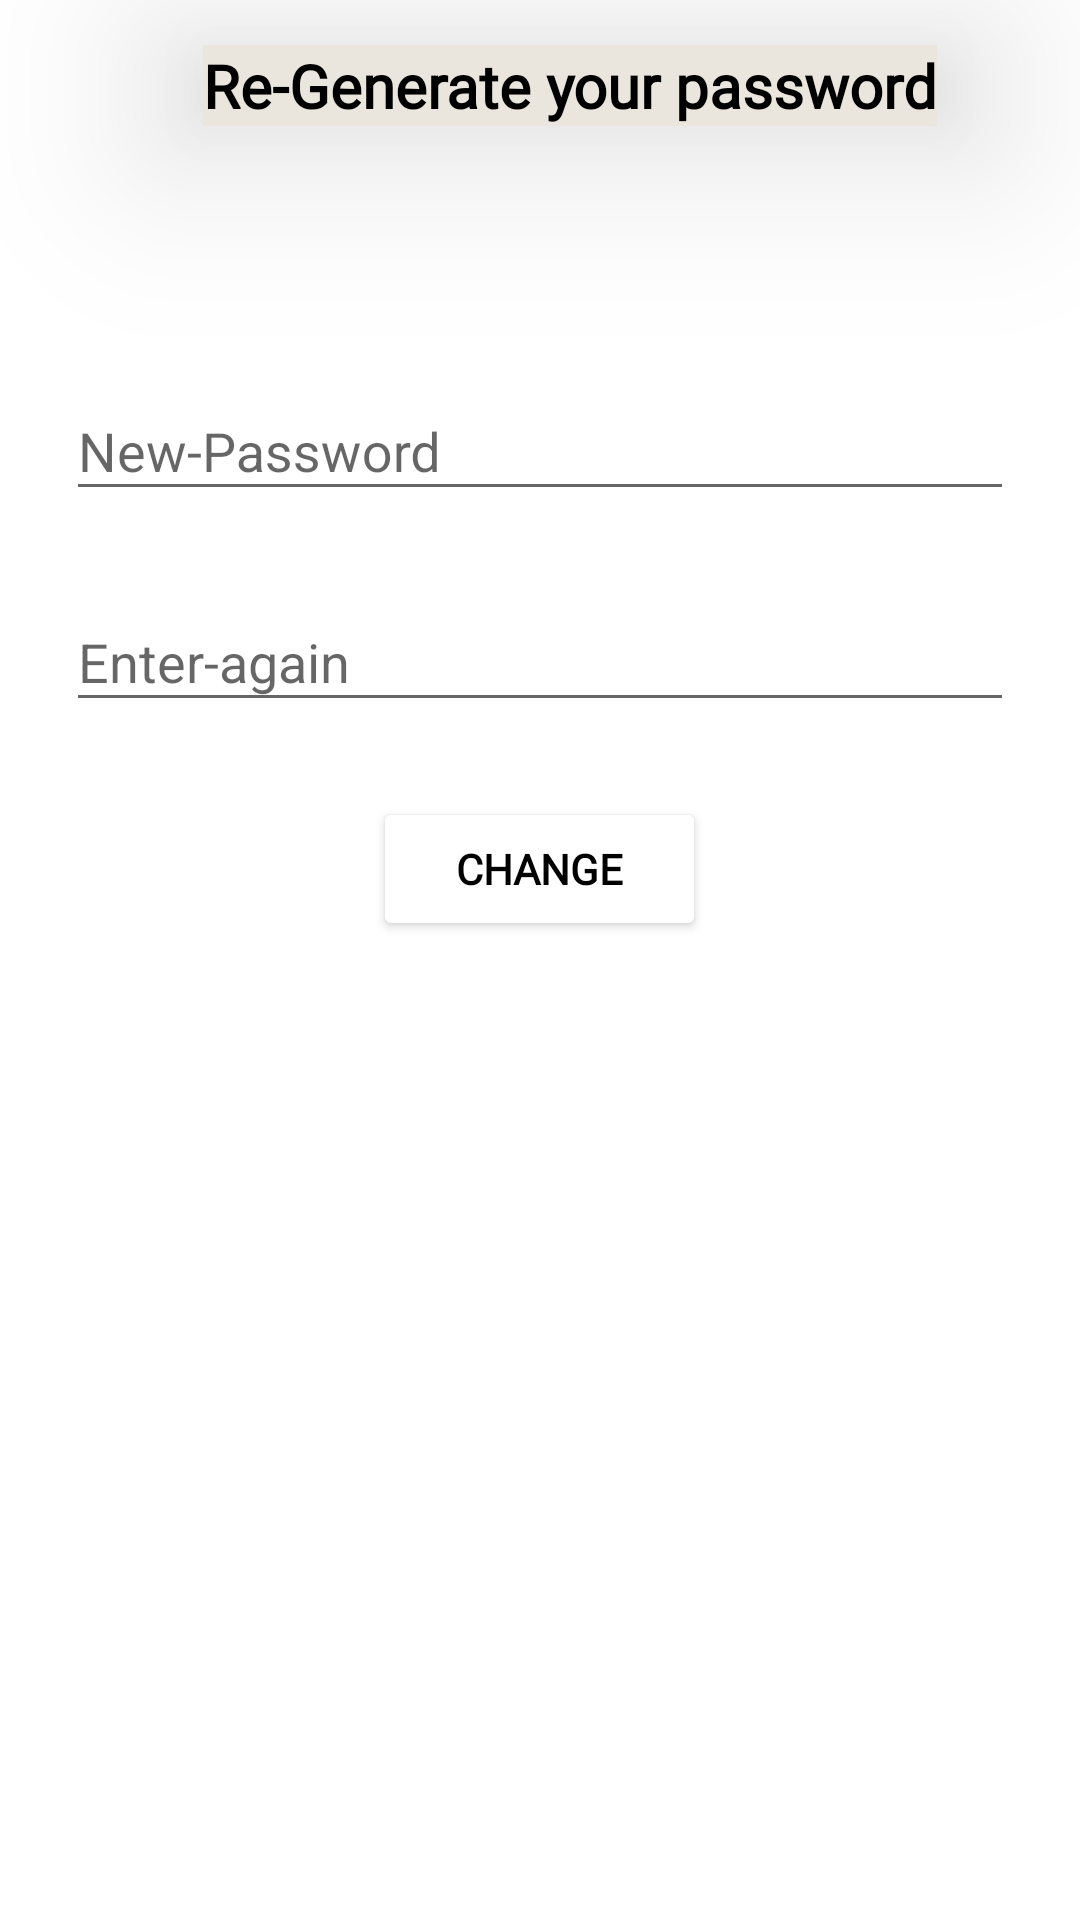

Layout XML and referenced resources for this Android screen:
<!-- AndroidManifest.xml: application theme Theme.Hr -->
<!-- res/layout/activity_generate_password_for_new_user.xml -->
<?xml version="1.0" encoding="utf-8"?>
<ScrollView android:orientation="vertical"
    android:background="@color/white"
    xmlns:android="http://schemas.android.com/apk/res/android"
    android:layout_width="match_parent"
    android:layout_height="match_parent"
    xmlns:app="http://schemas.android.com/apk/res-auto">

    <LinearLayout
        android:layout_width="match_parent"
        android:layout_height="match_parent"
        android:orientation="vertical">



        <TextView
            android:elevation="40dp"
            android:background="#EAE5DD"
            android:layout_gravity="center"
            android:layout_marginTop="15dp"
            android:textStyle="bold"
            android:fontFamily="@font/zenkurenaidoregular"
            android:layout_marginLeft="10dp"
            android:textColor="#000000"
            android:id="@+id/textView"
            android:layout_width="wrap_content"
            android:layout_height="wrap_content"
            android:text="Re-Generate your password"
            android:textSize="20dp" />

        <com.google.android.material.textfield.TextInputLayout


            android:layout_width="match_parent"
            android:layout_height="wrap_content"
            android:layout_marginStart="22dp"
            android:layout_marginTop="18dp"
            android:layout_marginEnd="22dp"
            android:hint="Name">

            <com.google.android.material.textfield.TextInputEditText
                android:visibility="gone"
                android:layout_width="match_parent"
                android:inputType="textPersonName"
                android:layout_height="wrap_content"
                android:id="@+id/changeName"/>

        </com.google.android.material.textfield.TextInputLayout>
        <com.google.android.material.textfield.TextInputLayout


            android:layout_width="match_parent"
            android:layout_height="wrap_content"
            android:layout_marginStart="22dp"
            android:layout_marginTop="18dp"
            android:layout_marginEnd="22dp"
            android:hint="Email">

            <com.google.android.material.textfield.TextInputEditText
                android:visibility="gone"
                android:layout_width="match_parent"
                android:inputType="textPersonName"
                android:layout_height="wrap_content"
                android:id="@+id/changeEmail"/>

        </com.google.android.material.textfield.TextInputLayout>
        <com.google.android.material.textfield.TextInputLayout


            android:layout_width="match_parent"
            android:layout_height="wrap_content"
            android:layout_marginStart="22dp"
            android:layout_marginTop="18dp"
            android:layout_marginEnd="22dp"
            android:hint="New-Password">

            <com.google.android.material.textfield.TextInputEditText
                android:layout_width="match_parent"
                android:inputType="textPersonName"
                android:layout_height="wrap_content"
                android:id="@+id/changePassword"/>

        </com.google.android.material.textfield.TextInputLayout>
        <com.google.android.material.textfield.TextInputLayout


            android:layout_width="match_parent"
            android:layout_height="wrap_content"
            android:layout_marginStart="22dp"
            android:layout_marginTop="18dp"
            android:layout_marginEnd="22dp"
            android:hint="Enter-again">

            <com.google.android.material.textfield.TextInputEditText
                android:layout_width="match_parent"
                android:inputType="textPersonName"
                android:layout_height="wrap_content"
                android:id="@+id/changePasswordAgain"/>

        </com.google.android.material.textfield.TextInputLayout>
        <com.google.android.material.textfield.TextInputLayout
android:visibility="gone"
            android:layout_width="match_parent"
            android:layout_height="wrap_content"
            android:layout_marginStart="22dp"
            android:layout_marginTop="18dp"
            android:layout_marginEnd="22dp"
            android:hint="Enter again">

            <com.google.android.material.textfield.TextInputEditText
                android:inputType="textEmailAddress"
                android:layout_width="match_parent"
                android:layout_height="wrap_content"
                android:id="@+id/PersonEmail"/>

        </com.google.android.material.textfield.TextInputLayout>


        <Button
            android:textStyle="bold"
            android:fontFamily="@font/zenkurenaidoregular"
            android:textColor="@color/black"
            android:backgroundTint="@color/white"
            android:text="Change"
            android:id="@+id/Done"
            android:layout_marginTop="25dp"
            android:layout_gravity="center"
            android:layout_width="111dp"
            android:layout_height="wrap_content" />

        <TextView

            android:visibility="gone"
            android:layout_marginTop="38dp"
            android:layout_marginLeft="15dp"
            android:textColor="#193566"
            android:id="@+id/emailTv"
            android:layout_width="wrap_content"
            android:layout_height="wrap_content"
            android:text="EMAIL"
            android:textSize="15dp" /><TextView

            android:visibility="gone"
            android:layout_marginTop="38dp"
            android:layout_marginLeft="15dp"
            android:textColor="#193566"
            android:id="@+id/oldpassTv"
            android:layout_width="wrap_content"
            android:layout_height="wrap_content"
            android:text="OLD PASSWORD"
            android:textSize="15dp" />


    </LinearLayout>

</ScrollView>
<!-- resources referenced by this layout -->
<resources>
  <color name="black">#FF000000</color>
  <color name="white">#FFFFFFFF</color>
  <style name="Theme.Hr" parent="Theme.AppCompat.DayNight.DarkActionBar">
          
          <item name="colorPrimary">@color/purple_500</item>
          <item name="colorPrimaryVariant">@color/purple_700</item>
          <item name="colorOnPrimary">@color/white</item>
          
          <item name="colorSecondary">@color/teal_200</item>
          <item name="colorSecondaryVariant">@color/teal_700</item>
          <item name="colorOnSecondary">@color/black</item>
          
          <item name="android:statusBarColor" tools:targetApi="l">?attr/colorPrimaryVariant</item>
          
  
      </style>
  <color name="purple_500">#FF6200EE</color>
  <color name="purple_700">#FF3700B3</color>
  <color name="teal_200">#FF03DAC5</color>
  <color name="teal_700">#FF018786</color>
</resources>
